Image classification data set "images_224" (alekkiq/neural-networks-g5 on GitHub). Class labels (3): bottles, cups, plates.

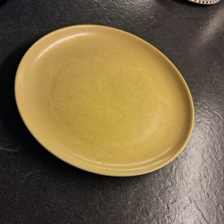
Label: plates

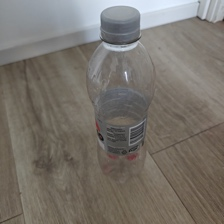
Label: bottles

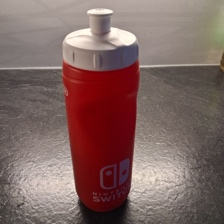
Label: bottles

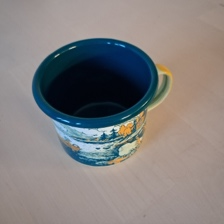
Label: cups

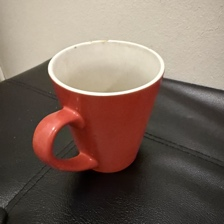
Label: cups

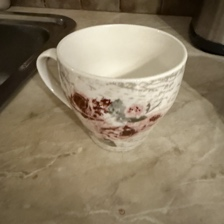
Label: cups
